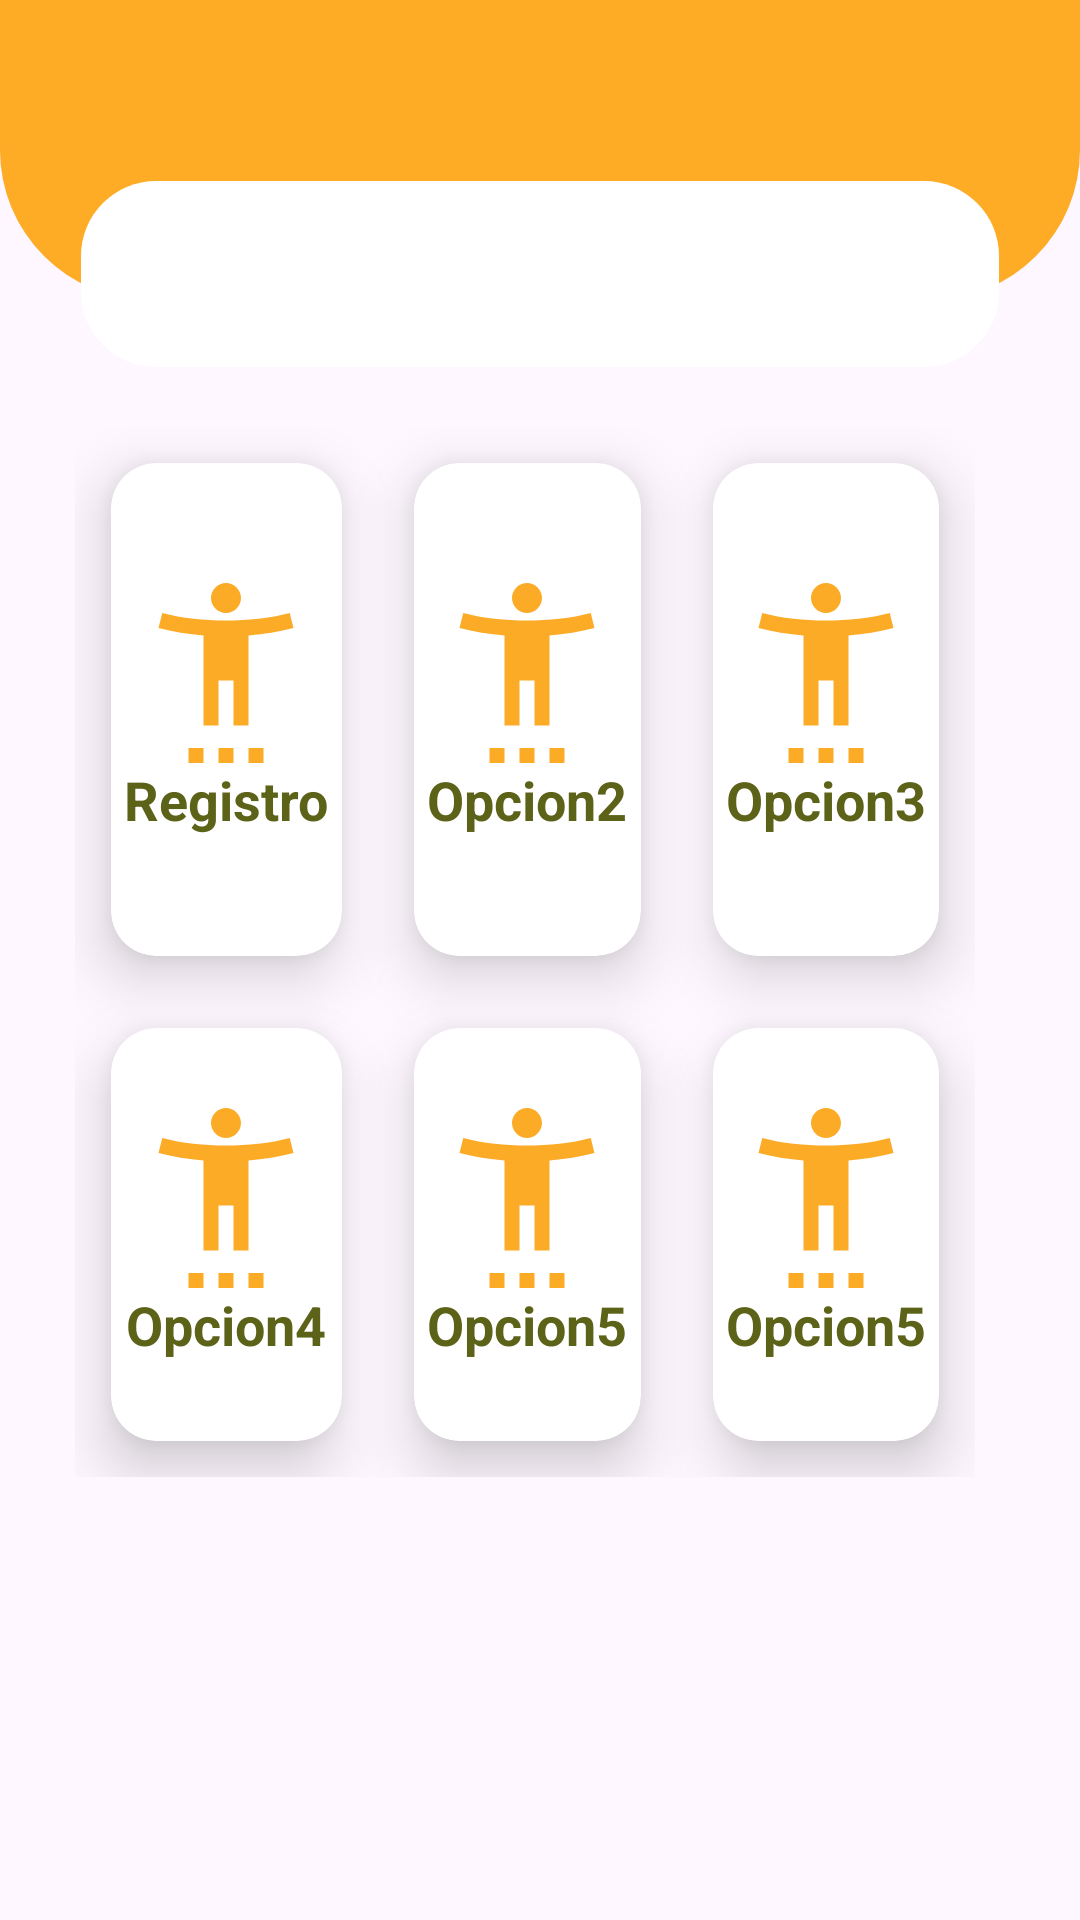

Reconstruct the res/layout file that produces this screen, plus the resources it refers to.
<!-- AndroidManifest.xml: application theme Theme.Bananitos -->
<!-- res/layout/activity_principal.xml -->
<?xml version="1.0" encoding="utf-8"?>
<LinearLayout xmlns:android="http://schemas.android.com/apk/res/android"
    xmlns:app="http://schemas.android.com/apk/res-auto"
    xmlns:tools="http://schemas.android.com/tools"
    android:layout_width="match_parent"
    android:layout_height="match_parent"
    tools:context=".Principal"
    android:orientation="vertical">


    <ScrollView
        android:layout_width="match_parent"
        android:layout_height="match_parent">

        <LinearLayout
            android:layout_width="match_parent"
            android:layout_height="wrap_content"
            android:orientation="vertical" >

            <ImageView
                android:id="@+id/imageView"
                android:layout_width="match_parent"
                android:layout_height="100dp"
                app:srcCompat="@drawable/titulo_principal" />

            <ImageView
                android:id="@+id/imageView2"
                android:layout_width="306dp"
                android:layout_height="62dp"
                android:layout_gravity="center"
                android:layout_marginLeft="25dp"
                android:layout_marginTop="-40dp"
                android:layout_marginRight="25dp"
                app:srcCompat="@drawable/rectangle_blanco" />

            <GridLayout
                android:id="@+id/gridOpciones"
                android:layout_width="300dp"
                android:layout_height="350dp"
                android:layout_below="@+id/contenedor_cardview"
                android:layout_marginLeft="25dp"
                android:layout_marginTop="20dp"
                android:layout_marginRight="25dp"
                android:columnCount="4"
                android:rowCount="3">

                <androidx.cardview.widget.CardView
                    android:id="@+id/cvOpcion1"
                    android:layout_width="wrap_content"
                    android:layout_height="127dp"
                    android:layout_row="1"
                    android:layout_rowWeight="1"
                    android:layout_column="0"
                    android:layout_columnWeight="1"
                    android:layout_margin="12dp"
                    app:cardCornerRadius="15dp"
                    app:cardElevation="12dp">

                    <LinearLayout
                        android:layout_width="match_parent"
                        android:layout_height="match_parent"
                        android:gravity="center"
                        android:orientation="vertical">

                        <ImageView
                            android:layout_width="60dp"
                            android:layout_height="60dp"
                            android:layout_gravity="center_horizontal"
                            android:src="@drawable/ic_persona" />

                        <TextView
                            android:layout_width="wrap_content"
                            android:layout_height="wrap_content"
                            android:layout_gravity="center_horizontal"
                            android:text="Registro"
                            android:textColor="@color/letras_logo"
                            android:textSize="18dp"
                            android:textStyle="bold" />

                    </LinearLayout>
                </androidx.cardview.widget.CardView>

                <androidx.cardview.widget.CardView
                    android:id="@+id/cvOpcion2"
                    android:layout_width="wrap_content"
                    android:layout_height="wrap_content"
                    android:layout_row="1"
                    android:layout_rowWeight="2"
                    android:layout_column="1"
                    android:layout_columnWeight="1"
                    android:layout_margin="12dp"
                    app:cardCornerRadius="15dp"
                    app:cardElevation="12dp">

                    <LinearLayout
                        android:layout_width="match_parent"
                        android:layout_height="match_parent"
                        android:gravity="center"
                        android:orientation="vertical">

                        <ImageView
                            android:layout_width="60dp"
                            android:layout_height="60dp"
                            android:layout_gravity="center_horizontal"
                            android:src="@drawable/ic_persona" />

                        <TextView
                            android:layout_width="wrap_content"
                            android:layout_height="wrap_content"
                            android:layout_gravity="center_horizontal"
                            android:text="Opcion2"
                            android:textColor="@color/letras_logo"
                            android:textSize="18dp"
                            android:textStyle="bold" />

                    </LinearLayout>
                </androidx.cardview.widget.CardView>

                <androidx.cardview.widget.CardView
                    android:id="@+id/cvOpcion3"
                    android:layout_width="wrap_content"
                    android:layout_height="wrap_content"
                    android:layout_row="1"
                    android:layout_rowWeight="3"
                    android:layout_column="2"
                    android:layout_columnWeight="1"
                    android:layout_margin="12dp"
                    app:cardCornerRadius="15dp"
                    app:cardElevation="12dp">

                    <LinearLayout
                        android:layout_width="match_parent"
                        android:layout_height="match_parent"
                        android:gravity="center"
                        android:orientation="vertical">

                        <ImageView
                            android:layout_width="60dp"
                            android:layout_height="60dp"
                            android:layout_gravity="center_horizontal"
                            android:src="@drawable/ic_persona" />

                        <TextView
                            android:layout_width="wrap_content"
                            android:layout_height="wrap_content"
                            android:layout_gravity="center_horizontal"
                            android:text="Opcion3"
                            android:textColor="@color/letras_logo"
                            android:textSize="18dp"
                            android:textStyle="bold" />

                    </LinearLayout>
                </androidx.cardview.widget.CardView>

                <androidx.cardview.widget.CardView
                    android:id="@+id/cvOpcion4"
                    android:layout_width="wrap_content"
                    android:layout_height="wrap_content"
                    android:layout_row="2"
                    android:layout_rowWeight="1"
                    android:layout_column="0"
                    android:layout_columnWeight="1"
                    android:layout_margin="12dp"
                    app:cardCornerRadius="15dp"
                    app:cardElevation="12dp">

                    <LinearLayout
                        android:layout_width="match_parent"
                        android:layout_height="match_parent"
                        android:gravity="center"
                        android:orientation="vertical">

                        <ImageView
                            android:layout_width="60dp"
                            android:layout_height="60dp"
                            android:layout_gravity="center_horizontal"
                            android:src="@drawable/ic_persona" />

                        <TextView
                            android:layout_width="wrap_content"
                            android:layout_height="wrap_content"
                            android:layout_gravity="center_horizontal"
                            android:text="Opcion4"
                            android:textColor="@color/letras_logo"
                            android:textSize="18dp"
                            android:textStyle="bold" />

                    </LinearLayout>
                </androidx.cardview.widget.CardView>

                <androidx.cardview.widget.CardView
                    android:id="@+id/cvOpcion5"
                    android:layout_width="wrap_content"
                    android:layout_height="wrap_content"
                    android:layout_row="2"
                    android:layout_rowWeight="2"
                    android:layout_column="1"
                    android:layout_columnWeight="1"
                    android:layout_margin="12dp"
                    app:cardCornerRadius="15dp"
                    app:cardElevation="12dp">

                    <LinearLayout
                        android:layout_width="match_parent"
                        android:layout_height="match_parent"
                        android:gravity="center"
                        android:orientation="vertical">

                        <ImageView
                            android:layout_width="60dp"
                            android:layout_height="60dp"
                            android:layout_gravity="center_horizontal"
                            android:src="@drawable/ic_persona" />

                        <TextView
                            android:layout_width="wrap_content"
                            android:layout_height="wrap_content"
                            android:layout_gravity="center_horizontal"
                            android:text="Opcion5"
                            android:textColor="@color/letras_logo"
                            android:textSize="18dp"
                            android:textStyle="bold" />

                    </LinearLayout>
                </androidx.cardview.widget.CardView>

                <androidx.cardview.widget.CardView
                    android:id="@+id/cvOpcion6"
                    android:layout_width="wrap_content"
                    android:layout_height="wrap_content"
                    android:layout_row="2"
                    android:layout_rowWeight="1"
                    android:layout_column="2"
                    android:layout_columnWeight="1"
                    android:layout_margin="12dp"
                    app:cardCornerRadius="15dp"
                    app:cardElevation="12dp">

                    <LinearLayout
                        android:layout_width="match_parent"
                        android:layout_height="match_parent"
                        android:gravity="center"
                        android:orientation="vertical">

                        <ImageView
                            android:layout_width="60dp"
                            android:layout_height="60dp"
                            android:layout_gravity="center_horizontal"
                            android:src="@drawable/ic_persona" />

                        <TextView
                            android:id="@+id/tvEjercicios"
                            android:layout_width="wrap_content"
                            android:layout_height="wrap_content"
                            android:layout_gravity="center_horizontal"
                            android:text="Opcion5"
                            android:textColor="@color/letras_logo"
                            android:textSize="18dp"
                            android:textStyle="bold" />

                    </LinearLayout>
                </androidx.cardview.widget.CardView>


            </GridLayout>


        </LinearLayout>




    </ScrollView>
</LinearLayout>
<!-- resources referenced by this layout -->
<resources>
  <color name="letras_logo">#5D6219</color>
  <!-- drawable ic_persona (drawable) -->
  <vector android:height="24dp" android:tint="#FCAB27"
      android:viewportHeight="24" android:viewportWidth="24"
      android:width="24dp" xmlns:android="http://schemas.android.com/apk/res/android">
      <path android:fillColor="@android:color/white" android:pathData="M20.5,4c-2.61,0.7 -5.67,1 -8.5,1S6.11,4.7 3.5,4L3,6c1.86,0.5 4,0.83 6,1v12h2v-6h2v6h2V7c2,-0.17 4.14,-0.5 6,-1L20.5,4zM12,4c1.1,0 2,-0.9 2,-2s-0.9,-2 -2,-2s-2,0.9 -2,2S10.9,4 12,4zM7,24h2v-2H7V24zM11,24h2v-2h-2V24zM15,24h2v-2h-2V24z"/>
  </vector>
  <!-- drawable rectangle_blanco (drawable) -->
  <?xml version="1.0" encoding="utf-8"?>
  <selector xmlns:android="http://schemas.android.com/apk/res/android">
      <item>
          <shape android:shape="rectangle">
              <corners android:radius="25dp"/>
              <solid android:color="@color/white"/>
  
          </shape>
      </item>
  </selector>
  <!-- drawable titulo_principal (drawable) -->
  <?xml version="1.0" encoding="utf-8"?>
  <selector xmlns:android="http://schemas.android.com/apk/res/android">
      <item>
          <shape android:shape="rectangle">
              <corners android:bottomRightRadius="50dp"
                  android:bottomLeftRadius="50dp"/>
              <solid android:color="@color/FONDO_LOGO"/>
  
          </shape>
      </item>
  </selector>
  <style name="Theme.Bananitos" parent="Base.Theme.Bananitos" />
  <color name="white">#FFFFFFFF</color>
  <color name="FONDO_LOGO">#FEAC26</color>
  <style name="Base.Theme.Bananitos" parent="Theme.Material3.DayNight.NoActionBar">
          
          
      </style>
</resources>
